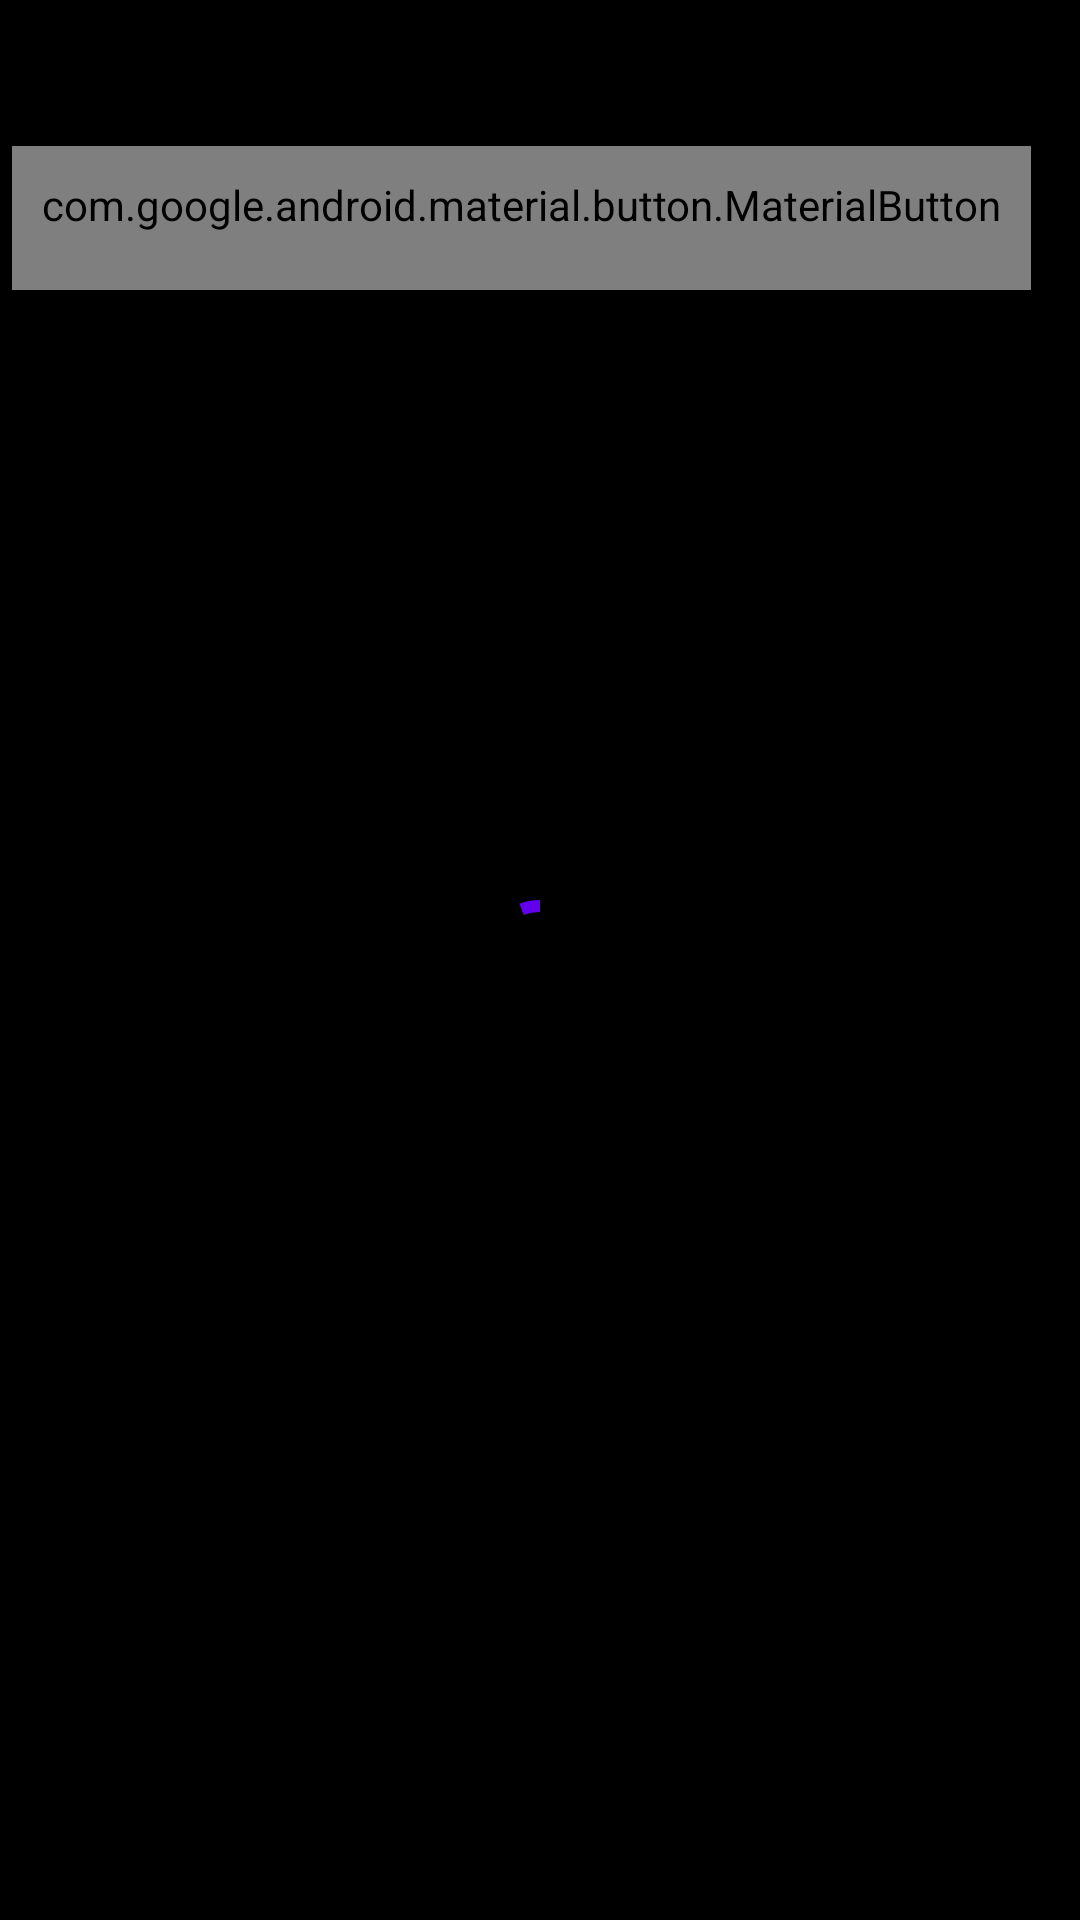

The Android layout XML behind this screen, and the referenced resources:
<!-- AndroidManifest.xml: application theme AppTheme -->
<!-- res/layout/example_activity.xml -->
<?xml version="1.0" encoding="utf-8"?>
<androidx.constraintlayout.widget.ConstraintLayout
    xmlns:android="http://schemas.android.com/apk/res/android"
    xmlns:app="http://schemas.android.com/apk/res-auto"
    android:id="@+id/exampleRoot"
    android:layout_width="match_parent"
    android:layout_height="match_parent">

    <com.massifmaps.ui.MapView
        android:id="@+id/mapView"
        android:layout_width="match_parent"
        android:layout_height="match_parent"
        app:layout_constraintBottom_toBottomOf="parent"
        app:layout_constraintEnd_toEndOf="parent"
        app:layout_constraintStart_toStartOf="parent"
        app:layout_constraintTop_toTopOf="parent" />

    
    <View
        android:id="@+id/mapCover"
        android:layout_width="match_parent"
        android:layout_height="match_parent"
        android:background="?android:attr/windowBackground"
        app:layout_constraintBottom_toBottomOf="parent"
        app:layout_constraintEnd_toEndOf="parent"
        app:layout_constraintStart_toStartOf="parent"
        app:layout_constraintTop_toTopOf="parent" />

    
    <LinearLayout
        android:id="@+id/exampleBar"
        android:layout_width="match_parent"
        android:layout_height="wrap_content"
        android:gravity="center_vertical"
        android:orientation="horizontal"
        android:paddingStart="4dp"
        android:paddingEnd="8dp"
        app:layout_constraintTop_toTopOf="parent">

        <com.google.android.material.button.MaterialButton
            android:id="@+id/backButton"
            style="@style/Widget.Material3.Button.IconButton.Filled.Tonal"
            android:layout_width="wrap_content"
            android:layout_height="wrap_content"
            android:contentDescription="@string/example_back"
            app:icon="@drawable/ic_back" />

        <TextView
            android:id="@+id/exampleTitle"
            android:layout_width="0dp"
            android:layout_height="wrap_content"
            android:layout_marginStart="8dp"
            android:layout_weight="1"
            android:background="@drawable/pill"
            android:ellipsize="end"
            android:maxLines="1"
            android:paddingStart="12dp"
            android:paddingTop="6dp"
            android:paddingEnd="12dp"
            android:paddingBottom="6dp"
            android:textAppearance="?attr/textAppearanceTitleSmall"
            android:textColor="?attr/colorOnSurface" />

        <com.google.android.material.button.MaterialButton
            android:id="@+id/settingsButton"
            style="@style/Widget.Material3.Button.IconButton.Filled.Tonal"
            android:layout_width="wrap_content"
            android:layout_height="wrap_content"
            android:layout_marginStart="8dp"
            android:contentDescription="@string/example_settings"
            app:icon="@drawable/ic_settings" />

        <com.google.android.material.button.MaterialButton
            android:id="@+id/codeButton"
            style="@style/Widget.Material3.Button.IconButton.Filled.Tonal"
            android:layout_width="wrap_content"
            android:layout_height="wrap_content"
            android:layout_marginStart="8dp"
            android:contentDescription="@string/example_source"
            app:icon="@drawable/ic_code" />

    </LinearLayout>

    
    <ScrollView
        android:id="@+id/settingsScroll"
        android:layout_width="0dp"
        android:layout_height="0dp"
        android:layout_marginTop="8dp"
        android:layout_marginEnd="8dp"
        android:background="@color/massif_scrim"
        android:padding="12dp"
        android:visibility="gone"
        app:layout_constraintBottom_toTopOf="@id/sliders"
        app:layout_constraintEnd_toEndOf="parent"
        app:layout_constraintHeight_max="420dp"
        app:layout_constraintTop_toBottomOf="@id/exampleBar"
        app:layout_constraintVertical_bias="1.0"
        app:layout_constraintWidth_default="wrap"
        app:layout_constraintWidth_max="320dp">

        <LinearLayout
            android:id="@+id/settingsPanel"
            android:layout_width="match_parent"
            android:layout_height="wrap_content"
            android:orientation="vertical" />

    </ScrollView>

    
    <LinearLayout
        android:id="@+id/sliders"
        android:layout_width="match_parent"
        android:layout_height="wrap_content"
        android:orientation="horizontal"
        android:paddingStart="8dp"
        android:paddingEnd="8dp"
        app:layout_constraintBottom_toTopOf="@id/controlScroll" />

    
    <HorizontalScrollView
        android:id="@+id/controlScroll"
        android:layout_width="match_parent"
        android:layout_height="wrap_content"
        android:paddingStart="8dp"
        android:paddingEnd="8dp"
        android:scrollbars="none"
        app:layout_constraintBottom_toTopOf="@id/caption">

        <LinearLayout
            android:id="@+id/controls"
            android:layout_width="wrap_content"
            android:layout_height="wrap_content"
            android:orientation="horizontal"
            android:paddingBottom="8dp" />

    </HorizontalScrollView>

    <TextView
        android:id="@+id/caption"
        android:layout_width="match_parent"
        android:layout_height="wrap_content"
        android:background="@color/massif_scrim"
        android:paddingStart="16dp"
        android:paddingTop="10dp"
        android:paddingEnd="16dp"
        android:paddingBottom="10dp"
        android:textAppearance="?attr/textAppearanceBodyMedium"
        android:textColor="#FFFFFF"
        android:visibility="gone"
        app:layout_constraintBottom_toBottomOf="parent" />

    <com.google.android.material.progressindicator.CircularProgressIndicator
        android:id="@+id/busy"
        android:layout_width="wrap_content"
        android:layout_height="wrap_content"
        android:indeterminate="true"
        app:layout_constraintBottom_toBottomOf="parent"
        app:layout_constraintEnd_toEndOf="parent"
        app:layout_constraintStart_toStartOf="parent"
        app:layout_constraintTop_toTopOf="parent" />

</androidx.constraintlayout.widget.ConstraintLayout>
<!-- resources referenced by this layout -->
<resources>
  <color name="massif_scrim">#B3101613</color>
  <!-- drawable ic_code (drawable) -->
  <vector xmlns:android="http://schemas.android.com/apk/res/android"
      android:width="24dp"
      android:height="24dp"
      android:viewportWidth="24"
      android:viewportHeight="24"
      android:tint="?attr/colorOnSurface">
      <path
          android:fillColor="@android:color/white"
          android:pathData="M9.4,16.6L4.8,12l4.6,-4.6L8,6l-6,6 6,6 1.4,-1.4zM14.6,16.6l4.6,-4.6 -4.6,-4.6L16,6l6,6 -6,6 -1.4,-1.4z" />
  </vector>
  <!-- drawable ic_settings (drawable) -->
  <vector xmlns:android="http://schemas.android.com/apk/res/android"
      android:width="24dp"
      android:height="24dp"
      android:viewportWidth="24"
      android:viewportHeight="24"
      android:tint="?attr/colorOnSurface">
      <path
          android:fillColor="@android:color/white"
          android:pathData="M19.14,12.94c0.04,-0.3 0.06,-0.61 0.06,-0.94c0,-0.32 -0.02,-0.64 -0.07,-0.94l2.03,-1.58c0.18,-0.14 0.23,-0.41 0.12,-0.61l-1.92,-3.32c-0.12,-0.22 -0.37,-0.29 -0.59,-0.22l-2.39,0.96c-0.5,-0.38 -1.03,-0.7 -1.62,-0.94L14.4,2.81c-0.04,-0.24 -0.24,-0.41 -0.48,-0.41h-3.84c-0.24,0 -0.43,0.17 -0.47,0.41L9.25,5.35C8.66,5.59 8.12,5.92 7.63,6.29L5.24,5.33c-0.22,-0.08 -0.47,0 -0.59,0.22L2.74,8.87C2.62,9.08 2.66,9.34 2.86,9.48l2.03,1.58C4.84,11.36 4.8,11.69 4.8,12s0.02,0.64 0.07,0.94l-2.03,1.58c-0.18,0.14 -0.23,0.41 -0.12,0.61l1.92,3.32c0.12,0.22 0.37,0.29 0.59,0.22l2.39,-0.96c0.5,0.38 1.03,0.7 1.62,0.94l0.36,2.54c0.05,0.24 0.24,0.41 0.48,0.41h3.84c0.24,0 0.44,-0.17 0.47,-0.41l0.36,-2.54c0.59,-0.24 1.13,-0.56 1.62,-0.94l2.39,0.96c0.22,0.08 0.47,0 0.59,-0.22l1.92,-3.32c0.12,-0.22 0.07,-0.47 -0.12,-0.61L19.14,12.94zM12,15.6c-1.98,0 -3.6,-1.62 -3.6,-3.6s1.62,-3.6 3.6,-3.6s3.6,1.62 3.6,3.6S13.98,15.6 12,15.6z" />
  </vector>
  <!-- drawable pill (drawable) -->
  <?xml version="1.0" encoding="utf-8"?>
  <shape xmlns:android="http://schemas.android.com/apk/res/android"
      android:shape="rectangle">
      <solid android:color="#E6FFFFFF" />
      <corners android:radius="20dp" />
  </shape>
  <string name="example_back">Back</string>
  <string name="example_settings">Settings</string>
  <string name="example_source">View source</string>
  <style name="AppTheme" parent="Theme.AppCompat.Light.NoActionBar">
          <item name="colorPrimary">@color/colorPrimary</item>
          <item name="colorPrimaryDark">@color/colorPrimaryDark</item>
          <item name="colorAccent">@color/colorAccent</item>
          <item name="android:statusBarColor">@android:color/transparent</item>
          <item name="android:navigationBarColor">@android:color/transparent</item>
          <item name="android:windowBackground">@android:color/black</item>
      </style>
  <color name="colorPrimary">#6200EE</color>
  <color name="colorPrimaryDark">#3700B3</color>
  <color name="colorAccent">#03DAC5</color>
</resources>
